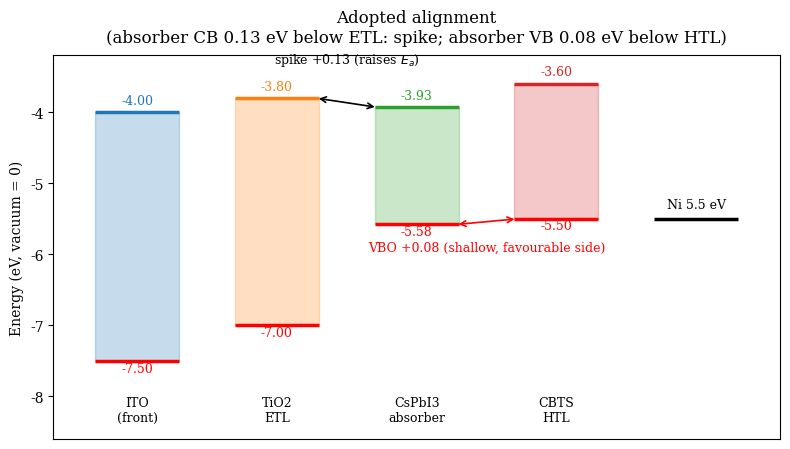

Reproduce this figure in Python. (Note: this script raises an exception after producing the figure.)
"""Revision figures: corrected alignment, interface dose-response, Morris bars."""
import matplotlib
matplotlib.use('Agg')
import matplotlib.pyplot as plt
import numpy as np
FIG = '/home/touhid/Documents/leadpaper/outputs/figs/'
plt.rcParams.update({'font.family': 'serif', 'font.size': 10})

# --- corrected band alignment (VBO +0.08 hole barrier, not -0.22) ---
fig, ax = plt.subplots(figsize=(8.0, 4.6))
blocks = [("ITO\n(front)", -4.00, -7.50, "C0"), ("TiO2\nETL", -3.80, -7.00, "C1"),
          ("CsPbI3\nabsorber", -3.928, -5.578, "C2"), ("CBTS\nHTL", -3.60, -5.50, "C3")]
for i, (lab, cb, vb, c) in enumerate(blocks):
    ax.bar(i, vb - cb if False else 0, bottom=0)
    ax.fill_between([i - 0.3, i + 0.3], [cb, cb], [vb, vb],
                    color="C%d" % i, alpha=0.25)
    ax.hlines(cb, i - 0.3, i + 0.3, colors="C%d" % i, lw=2.5)
    ax.hlines(vb, i - 0.3, i + 0.3, colors="red", lw=2.5)
    ax.text(i, cb + 0.12, f"{cb:.2f}", ha="center", fontsize=9, color="C%d" % i)
    ax.text(i, vb - 0.15, f"{vb:.2f}", ha="center", fontsize=9, color="red")
    ax.text(i, -8.35, lab, ha="center", fontsize=9)
ax.hlines(-5.5, 3.7, 4.3, colors="black", lw=2.5)
ax.text(4.0, -5.35, "Ni 5.5 eV", ha="center", fontsize=9)
ax.annotate("", xy=(1.28, -3.80), xytext=(1.72, -3.93),
            arrowprops=dict(arrowstyle="<->", lw=1.2))
ax.text(1.5, -3.30, "spike +0.13 (raises $E_a$)", ha="center", fontsize=9)
ax.annotate("", xy=(2.28, -5.58), xytext=(2.72, -5.50),
            arrowprops=dict(arrowstyle="<->", lw=1.2, color="red"))
ax.text(2.5, -5.95, "VBO +0.08 (shallow, favourable side)", ha="center", fontsize=9, color="red")
ax.set_xlim(-0.6, 4.6); ax.set_ylim(-8.6, -3.2)
ax.set_ylabel("Energy (eV, vacuum = 0)")
ax.set_xticks([])
ax.set_title("Adopted alignment\n(absorber CB 0.13 eV below ETL: spike; absorber VB 0.08 eV below HTL)", pad=10)
fig.tight_layout(); fig.savefig(FIG + "fig_align.png", dpi=150)

# --- interface dose-response ---
fig, ax = plt.subplots(figsize=(7.6, 4.4))
nif = np.array([8, 9, 10, 11, 12]); eta = np.array([25.11, 24.77, 23.84, 22.62, 21.20])
ax.axvline(10, ls=":", color="0.5", zorder=1)
ax.axhspan(24.17, 24.24, xmin=0.0, xmax=0.30, color="C1", alpha=0.30, zorder=1)
ax.plot(nif, eta, "o-", color="black", label="both interfaces (own cell)", zorder=3)
ax.text(10.06, 20.9, "guardrail $10^{10}$", fontsize=8.5, color="0.35", zorder=5,
        bbox=dict(fc="white", ec="none", pad=0.8))
ax.text(7.95, 24.19, "literature claims\n24.17 / 24.24\n(scale only)", fontsize=7.5, color="C1",
        ha="left", va="center", zorder=5, bbox=dict(fc="white", ec="none", pad=0.8))
ax.scatter([12.7], [25.16], s=60, facecolors="none", edgecolors="black", zorder=3, label="interfaces removed")
ax.text(12.25, 24.82, "noIF 25.16", fontsize=8.5, zorder=5,
        bbox=dict(fc="white", ec="none", pad=0.8))
ax.set_xlabel(r"Interface defect density (log$_{10}$ cm$^{-2}$, both sides)")
ax.set_ylabel("PCE (%)")
ax.set_xlim(7.7, 13.2); ax.set_ylim(20.5, 25.7)
ax.legend(loc="lower left", framealpha=1.0, fontsize=8)
ax.set_title("Interface dose-response (own cell): 23.84% at the guardrail", pad=10)
fig.tight_layout(); fig.savefig(FIG + "fig_audit.png", dpi=150)

# --- Morris mu* bars ---
import json
s = json.load(open("/home/touhid/Documents/leadpaper/outputs/s5_morris_summary.json"))["summary"]
order = ["logNif", "logNt", "Eg", "d", "logND", "logNA"]
labels = {"logNif": "log $N_{if}$ (both IF)", "logNt": "log $N_t$ (absorber)",
          "Eg": "$E_g$ (+$\\chi$ link)", "d": "thickness",
          "logND": "log $N_D$ (ETL)", "logNA": "log $N_A$ (absorber)"}
fig, ax = plt.subplots(figsize=(7.2, 3.6))
y = np.arange(len(order))
mu = [s[k]["mu_star"] for k in order]; sd = [s[k]["sigma"] for k in order]
ax.barh(y, mu, xerr=sd, capsize=3, color="0.35")
ax.set_yticks(y); ax.set_yticklabels([labels[k] for k in order])
ax.set_xlabel(r"Morris $\mu^*$ (PCE pts per unit input, $r=8$, $p=4$)")
ax.set_title("Sensitivity: interfaces dominate (with interaction, see $\\sigma$)", pad=10)
fig.tight_layout(); fig.savefig(FIG + "fig_morris.png", dpi=150)
print("rev1 figs done")
